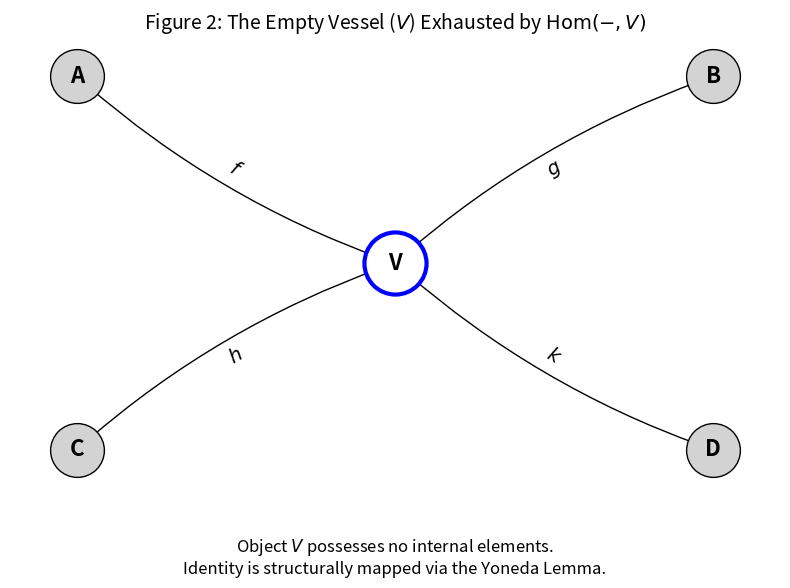

Source code (Python):
import matplotlib.pyplot as plt
import networkx as nx

fig, ax = plt.subplots(figsize=(8, 6))
G = nx.DiGraph()

# Add the "Empty Vessel" and surrounding Category objects
G.add_node("V", pos=(0, 0))
G.add_node("A", pos=(-2, 1.5))
G.add_node("B", pos=(2, 1.5))
G.add_node("C", pos=(-2, -1.5))
G.add_node("D", pos=(2, -1.5))

# Add Morphisms (Arrows) defining V from the outside
G.add_edge("A", "V", label="$f$")
G.add_edge("B", "V", label="$g$")
G.add_edge("V", "C", label="$h$")
G.add_edge("V", "D", label="$k$")

pos = nx.get_node_attributes(G, 'pos')

# Draw nodes: V is an 'Empty' circle, others are solid
nx.draw_networkx_nodes(G, pos, nodelist=["A", "B", "C", "D"], node_size=1500, node_color='lightgray', edgecolors='black')
nx.draw_networkx_nodes(G, pos, nodelist=["V"], node_size=2000, node_color='white', edgecolors='blue', linewidths=3)

# Draw edges and labels
nx.draw_networkx_edges(G, pos, arrowstyle='-|>', arrowsize=20, edge_color='black', connectionstyle="arc3,rad=0.1")
nx.draw_networkx_labels(G, pos, font_size=16, font_family="sans-serif", font_weight='bold')

edge_labels = nx.get_edge_attributes(G, 'label')
nx.draw_networkx_edge_labels(G, pos, edge_labels=edge_labels, font_size=14)

# Titles and Captions
ax.set_title(r'Figure 2: The Empty Vessel ($V$) Exhausted by $\operatorname{Hom}(-, V)$', fontsize=14)
ax.text(0, -2.5, 'Object $V$ possesses no internal elements.\nIdentity is structurally mapped via the Yoneda Lemma.', ha='center', fontsize=12, style='italic')

plt.axis('off')
plt.tight_layout()

# --- EXPORT TO PDF ---
# The bbox_inches='tight' argument ensures no white space is cut off.
plt.savefig('Figure_2_Empty_Vessel.pdf', format='pdf', bbox_inches='tight')
print("File successfully saved as 'Figure_2_Empty_Vessel.pdf' in your current working directory.")

# Display the plot in your editor as well
plt.show()
